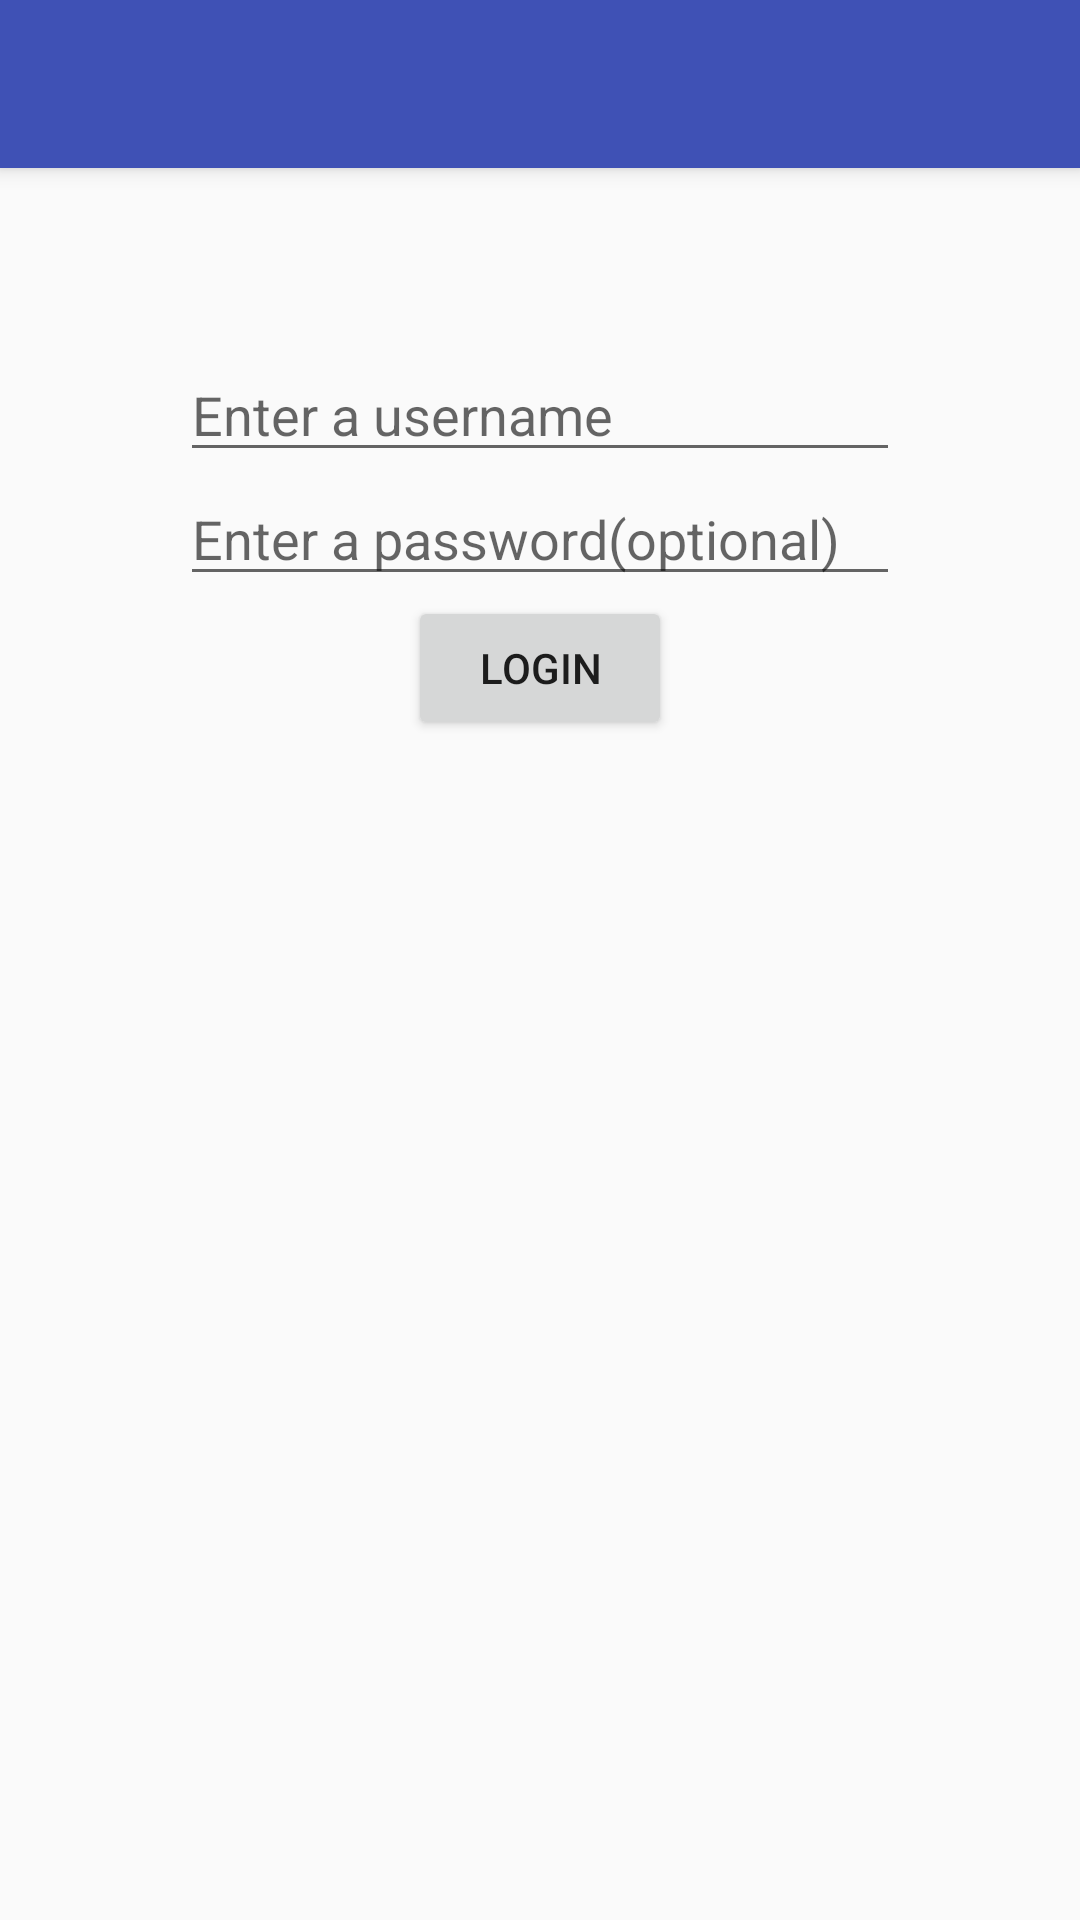

Android layout source for this screen:
<!-- AndroidManifest.xml: application theme AppTheme -->
<!-- res/layout/activity_sign_in.xml -->
<?xml version="1.0" encoding="utf-8"?>
<android.support.design.widget.CoordinatorLayout xmlns:android="http://schemas.android.com/apk/res/android"
    xmlns:app="http://schemas.android.com/apk/res-auto"
    xmlns:tools="http://schemas.android.com/tools"
    android:layout_width="match_parent"
    android:layout_height="match_parent"
    android:fitsSystemWindows="true"
    tools:context="com.ivaylok.github.mvp.view.activity.SignInActivity">

    <android.support.design.widget.AppBarLayout
        android:layout_width="match_parent"
        android:layout_height="wrap_content"
        android:theme="@style/AppTheme.AppBarOverlay">

        <android.support.v7.widget.Toolbar
            android:id="@+id/toolbar"
            android:layout_width="match_parent"
            android:layout_height="?attr/actionBarSize"
            android:background="?attr/colorPrimary"
            app:popupTheme="@style/AppTheme.PopupOverlay" />

    </android.support.design.widget.AppBarLayout>

    <include layout="@layout/content_sign_in" />

</android.support.design.widget.CoordinatorLayout>
<!-- res/layout/content_sign_in.xml (included above) -->
<?xml version="1.0" encoding="utf-8"?>
<RelativeLayout xmlns:android="http://schemas.android.com/apk/res/android"
    xmlns:app="http://schemas.android.com/apk/res-auto"
    xmlns:tools="http://schemas.android.com/tools"
    android:layout_width="match_parent"
    android:layout_height="match_parent"
    android:paddingBottom="@dimen/activity_vertical_margin"
    android:paddingLeft="@dimen/activity_horizontal_margin"
    android:paddingRight="@dimen/activity_horizontal_margin"
    android:paddingTop="@dimen/activity_vertical_margin"
    app:layout_behavior="@string/appbar_scrolling_view_behavior"
    tools:context="com.ivaylok.github.mvp.view.activity.SignInActivity"
    tools:showIn="@layout/activity_sign_in">

    <EditText
        android:layout_width="240dp"
        android:layout_height="wrap_content"
        android:id="@+id/editTextLoginUsername"
        android:hint="Enter a username"
        android:layout_alignParentTop="true"
        android:layout_centerHorizontal="true"
        android:layout_marginTop="60dp" />

    <EditText
        android:layout_width="240dp"
        android:layout_height="wrap_content"
        android:id="@+id/editTextLoginPassword"
        android:hint="Enter a password(optional)"
        android:layout_below="@+id/editTextLoginUsername"
        android:layout_centerHorizontal="true" />

    <Button
        android:layout_width="wrap_content"
        android:layout_height="wrap_content"
        android:text="Login"
        android:id="@+id/buttonLogin"
        android:layout_below="@+id/editTextLoginPassword"
        android:layout_centerHorizontal="true" />
</RelativeLayout>
<!-- resources referenced by this layout -->
<resources>
  <style name="AppTheme.AppBarOverlay" parent="ThemeOverlay.AppCompat.Dark.ActionBar" />
  <style name="AppTheme.PopupOverlay" parent="ThemeOverlay.AppCompat.Light" />
  <style name="AppTheme" parent="Theme.AppCompat.Light.NoActionBar">
          
          <item name="colorPrimary">@color/colorPrimary</item>
          <item name="colorPrimaryDark">@color/colorPrimaryDark</item>
          <item name="colorAccent">@color/colorAccent</item>
  
      </style>
  <color name="colorPrimary">#3F51B5</color>
  <color name="colorPrimaryDark">#303F9F</color>
  <color name="colorAccent">#FF4081</color>
</resources>
